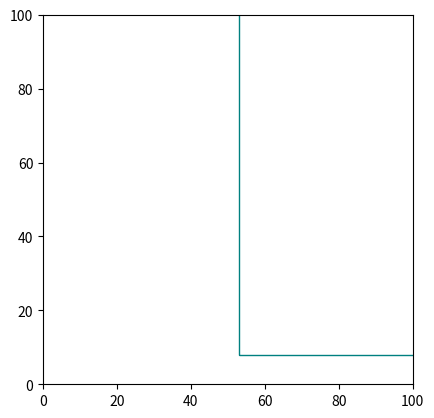

Write Python code to recreate this figure.
import matplotlib.pyplot as plt
from collections import namedtuple

# Define the Rectangle namedtuple
Rectangle = namedtuple('Rectangle', 'bottomLeft topRight')

# Define the rectangles

rects = [Rectangle(bottomLeft=(53, 8), topRight=(120, 169)), Rectangle(bottomLeft=(25, 169), topRight=(193, 170)), Rectangle(bottomLeft=(10, 171), topRight=(99, 172)), Rectangle(bottomLeft=(144, 186), topRight=(175, 187)), Rectangle(bottomLeft=(33, 185), topRight=(152, 186)), Rectangle(bottomLeft=(121, 175), topRight=(178, 178)), Rectangle(bottomLeft=(10, 173), topRight=(66, 179)), Rectangle(bottomLeft=(94, 183), topRight=(100, 184)), Rectangle(bottomLeft=(70, 184), topRight=(143, 185)), Rectangle(bottomLeft=(48, 170), topRight=(92, 171)), Rectangle(bottomLeft=(167, 189), topRight=(194, 190)), Rectangle(bottomLeft=(109, 187), topRight=(194, 188)), Rectangle(bottomLeft=(90, 175), topRight=(102, 182)), Rectangle(bottomLeft=(174, 188), topRight=(181, 189)), Rectangle(bottomLeft=(124, 173), topRight=(148, 174)), Rectangle(bottomLeft=(32, 172), topRight=(175, 173)), Rectangle(bottomLeft=(5, 182), topRight=(187, 183)), Rectangle(bottomLeft=(164, 184), topRight=(186, 185)), Rectangle(bottomLeft=(43, 189), topRight=(155, 190))]

ax = plt.gca()
color_cycle = plt.rcParams['axes.prop_cycle'].by_key()['color']
color_index = 0

for rect in rects:
    bottomLeft, topRight = rect.bottomLeft, rect.topRight
    width = topRight[0] - bottomLeft[0]
    height = topRight[1] - bottomLeft[1]
    
    # Use the next color in the cycle
    # color = color_cycle[color_index % len(color_cycle)]
    # color_index += 1
    # ax.add_patch(plt.Rectangle(bottomLeft, width, height, edgecolor=color, facecolor='none'))

    # Uncomment if you want to use same color each time
    ax.add_patch(plt.Rectangle(bottomLeft, width, height, edgecolor='teal', facecolor='none'))

plt.xlim(0, 100)
plt.ylim(0, 100)
plt.gca().set_aspect('equal', adjustable='box')
plt.show()
